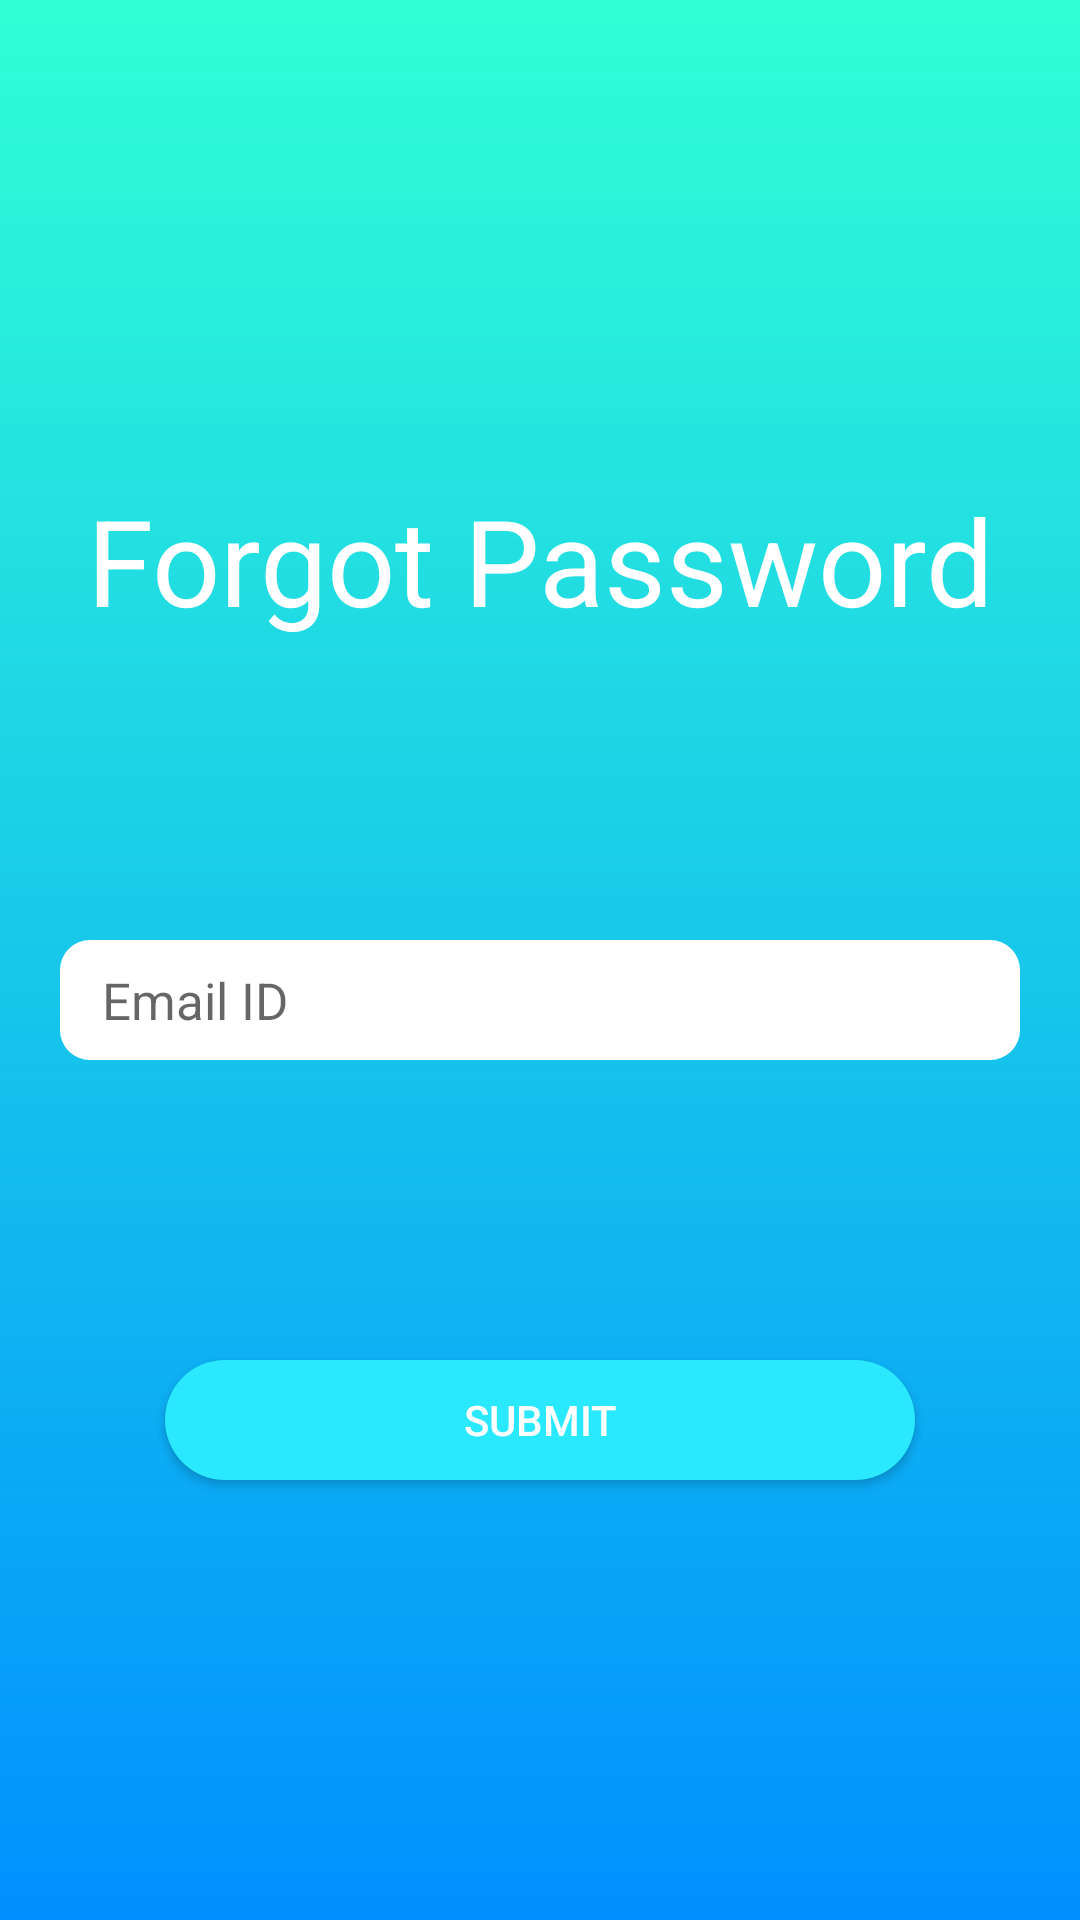

Reconstruct the res/layout file that produces this screen, plus the resources it refers to.
<!-- AndroidManifest.xml: application theme AppTheme -->
<!-- res/layout/activity_forgot__password.xml -->
<?xml version="1.0" encoding="utf-8"?>
<RelativeLayout xmlns:android="http://schemas.android.com/apk/res/android"
    xmlns:app="http://schemas.android.com/apk/res-auto"
    xmlns:tools="http://schemas.android.com/tools"
    android:layout_width="match_parent"
    android:layout_height="match_parent"
    tools:context=".Forgot_Password"
    android:background="@drawable/background_gradient">


    <androidx.constraintlayout.widget.ConstraintLayout
        android:layout_width="match_parent"
        android:layout_height="match_parent"
        android:layout_margin="10dp">

        <ImageView
            android:id="@+id/forgotPassBack"
            android:layout_width="40dp"
            android:layout_height="40dp"
            android:src="@drawable/ic_chevron_left_black_24dp"
            app:layout_constraintStart_toStartOf="parent"
            app:layout_constraintTop_toTopOf="parent" />

        <TextView
            android:id="@+id/forgotPassView"
            android:layout_width="wrap_content"
            android:layout_height="wrap_content"
            android:layout_marginTop="150dp"
            android:text="Forgot Password"
            android:textColor="@color/colorWhite"
            android:textSize="40dp"
            app:layout_constraintEnd_toEndOf="parent"
            app:layout_constraintStart_toStartOf="parent"
            app:layout_constraintTop_toTopOf="parent">
        </TextView>


        <EditText
            android:id="@+id/forgotPassEmailId"
            android:layout_width="320dp"
            android:layout_height="40dp"
            android:background="@drawable/edittext_background"
            android:hint="Email ID"
            android:inputType="text"
            android:paddingStart="14dp"
            android:paddingEnd="14dp"
            android:layout_marginTop="100dp"
            android:textColor="@color/colorDarkGrey"
            android:textSize="17sp"
            app:layout_constraintEnd_toEndOf="parent"
            app:layout_constraintStart_toStartOf="parent"
            app:layout_constraintTop_toBottomOf="@+id/forgotPassView"/>

        <com.airbnb.lottie.LottieAnimationView
            android:id="@+id/forgotPasswordLoader"
            android:layout_width="wrap_content"
            android:layout_height="wrap_content"
            android:scaleType="centerCrop"
            android:scaleX="1"
            android:scaleY="1"
            android:visibility="invisible"
            app:layout_constraintBottom_toTopOf="@+id/forgotPassSubmitBtn"
            app:layout_constraintEnd_toEndOf="@+id/forgotPassEmailId"
            app:layout_constraintStart_toStartOf="@+id/forgotPassEmailId"
            app:layout_constraintTop_toBottomOf="@+id/forgotPassEmailId"
            app:lottie_autoPlay="true"
            app:lottie_fileName="loader.json"
            app:lottie_loop="true" />

        <Button
            android:id="@+id/forgotPassSubmitBtn"
            android:layout_width="250dp"
            android:layout_height="40dp"
            android:background="@drawable/background_button"
            android:text="Submit"
            android:layout_marginTop="100dp"
            android:textColor="@color/colorWhite"
            app:layout_constraintEnd_toEndOf="@+id/forgotPassEmailId"
            app:layout_constraintStart_toStartOf="@+id/forgotPassEmailId"
            app:layout_constraintTop_toBottomOf="@+id/forgotPassEmailId" />

        <TextView
            android:id="@+id/forgotPassOnSuc"
            android:layout_width="wrap_content"
            android:layout_height="wrap_content"
            android:text="Reset password link emailed sucessfully!"
            android:textColor="#FFFFFF"
            android:textSize="15dp"
            android:visibility="invisible"
            android:layout_marginBottom="80dp"
            app:layout_constraintBottom_toBottomOf="parent"
            app:layout_constraintEnd_toEndOf="@+id/forgotPassSubmitBtn"
            app:layout_constraintStart_toStartOf="@+id/forgotPassSubmitBtn"
            app:layout_constraintTop_toBottomOf="@+id/forgotPassSubmitBtn"/>



    </androidx.constraintlayout.widget.ConstraintLayout>

</RelativeLayout>
<!-- resources referenced by this layout -->
<resources>
  <color name="colorDarkGrey">#505050</color>
  <color name="colorWhite">#FFFFFF</color>
  <!-- drawable background_button (drawable) -->
  <?xml version="1.0" encoding="utf-8"?>
  
  <shape xmlns:android="http://schemas.android.com/apk/res/android" android:shape="rectangle">
  
      <solid android:color="@color/colorLightBlue">
      </solid>
  
      <corners android:radius="50dp">
      </corners>
  
      <size android:width="150dp"
          android:height="20dp">
      </size>
  
  </shape>
  <!-- drawable background_gradient (drawable) -->
  <?xml version="1.0" encoding="utf-8"?>
  <shape xmlns:android="http://schemas.android.com/apk/res/android" android:shape="rectangle">
  
      <gradient
          android:startColor="@color/colorPrimary"
          android:endColor="@color/colorPrimaryDark"
          android:angle="-90">
      </gradient>
  
  </shape>
  <!-- drawable edittext_background (drawable) -->
  <?xml version="1.0" encoding="utf-8"?>
  
  <shape xmlns:android="http://schemas.android.com/apk/res/android" android:shape="rectangle">
  
      <solid android:color="@color/colorWhite">
      </solid>
  
      <corners
          android:radius="10dp">
      </corners>
  
      <size
          android:width="320dp"
          android:height="70dp">
      </size>
  
  </shape>
  <style name="AppTheme" parent="Theme.AppCompat.Light.NoActionBar">
          <item name="android:windowDisablePreview">true</item>
          
          <item name="colorPrimary">@color/colorPrimaryDark</item>
          <item name="colorPrimaryDark">@color/colorPrimary</item>
          <item name="colorAccent">@color/colorAccent</item>
      </style>
  <color name="colorLightBlue">#2AE9FF</color>
  <color name="colorPrimary">#30FFD5</color>
  <color name="colorPrimaryDark">#0090FF</color>
  <color name="colorAccent">#0066B8</color>
</resources>
